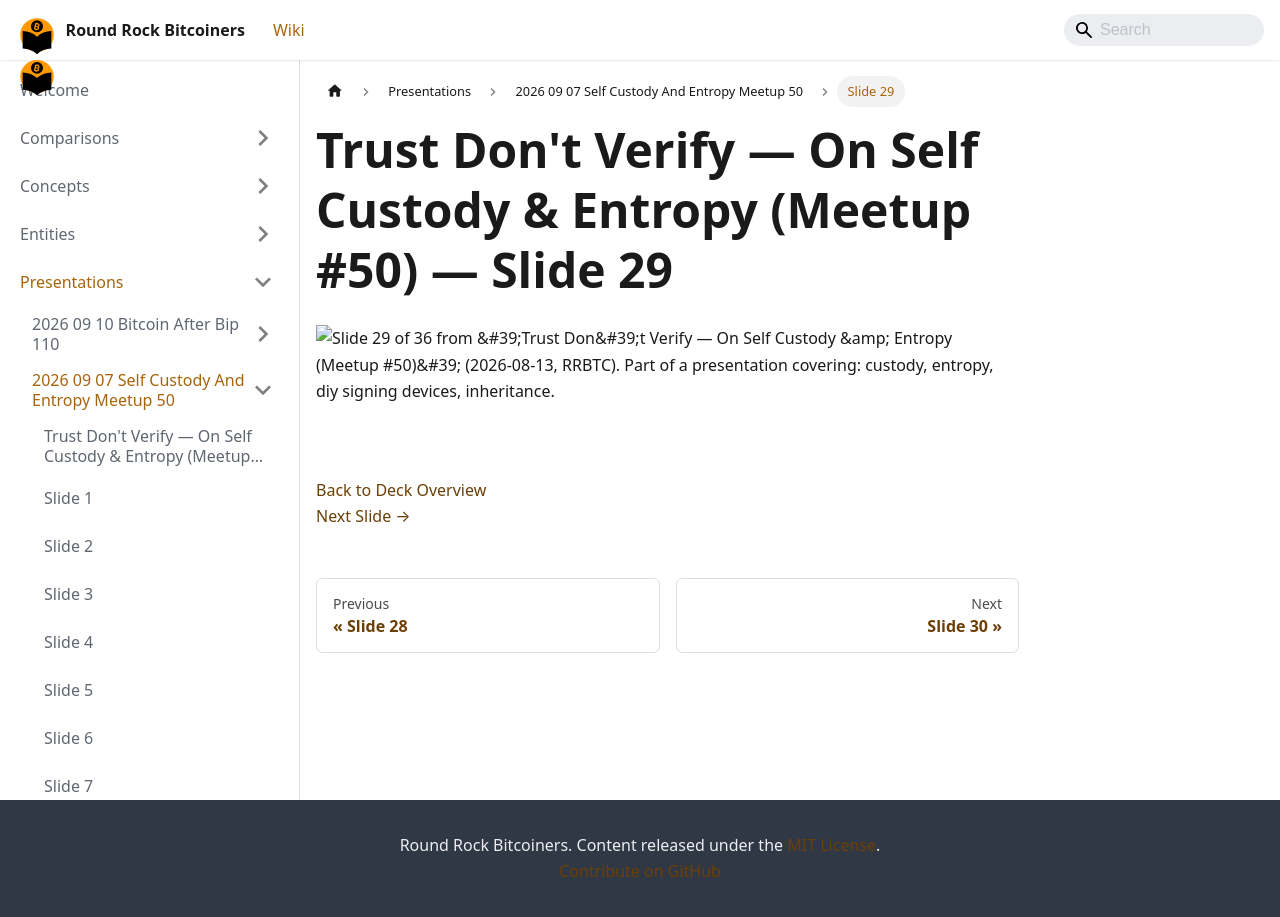

repository: jason-me/rrbtc-wiki · page: presentations/2026-09-07-self-custody-and-entropy-meetup-50/slide-029/index.html · generator: docusaurus

---
title: "Slide 29 of 36 - Trust Don't Verify — On Self Custody & Entropy (Meetup #50)"
sidebar_label: "Slide 29"
pagination_next: "presentations/2026-09-07-self-custody-and-entropy-meetup-50/slide-030"
pagination_prev: "presentations/2026-09-07-self-custody-and-entropy-meetup-50/slide-028"
---

# Trust Don't Verify — On Self Custody & Entropy (Meetup #50) — Slide 29

![Slide 29 of 36 from 'Trust Don't Verify — On Self Custody & Entropy (Meetup #50)' (2026-08-13, RRBTC). Part of a presentation covering: custody, entropy, diy signing devices, inheritance.](/img/slides/2026-09-07-self-custody-and-entropy-meetup-50/slide_028.jpg)

<br/>
<br/>

  
[Back to Deck Overview](/presentations/2026-09-07-self-custody-and-entropy-meetup-50/)  
[Next Slide →](/presentations/2026-09-07-self-custody-and-entropy-meetup-50/slide-030)
